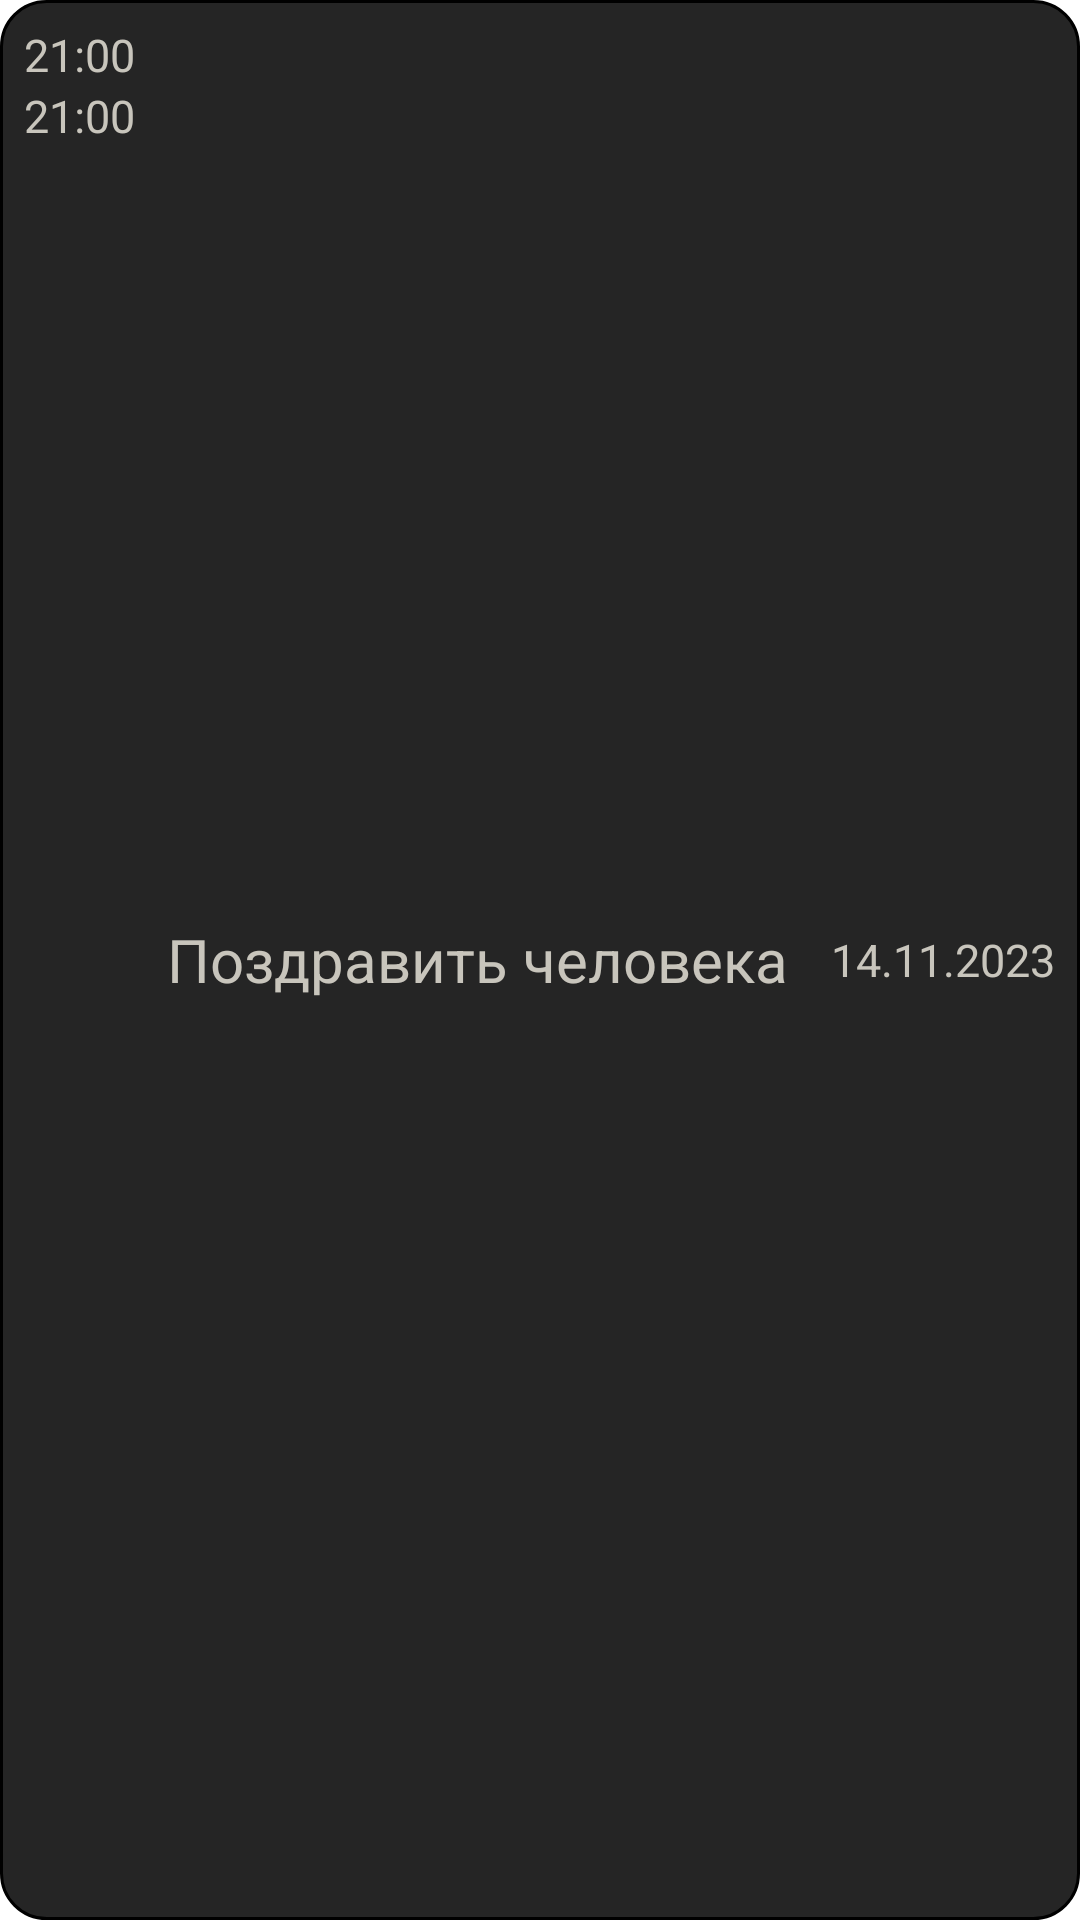

Here is an Android app screen rendered from its layout file. Give the layout XML and the strings, colors and styles it references.
<!-- AndroidManifest.xml: application theme Theme.Lab6 -->
<!-- res/layout/list_view_event.xml -->
<?xml version="1.0" encoding="utf-8"?>
<LinearLayout xmlns:android="http://schemas.android.com/apk/res/android"
    android:layout_width="match_parent"
    android:layout_height="wrap_content"
    android:layout_marginBottom="10dp"
    android:orientation="horizontal"
    android:background="@drawable/border_list">

    <LinearLayout
        android:layout_marginStart="8dp"
        android:layout_marginTop="8dp"
        android:layout_marginBottom="8dp"
        android:layout_width="wrap_content"
        android:layout_height="wrap_content"
        android:orientation="vertical">

        <TextView
            android:id="@+id/TimeStart"
            android:layout_width="wrap_content"
            android:layout_height="wrap_content"
            android:text="21:00"
            android:textColor="#C8C5BC"
            android:textSize="15sp">
        </TextView>

        <TextView
            android:id="@+id/TimeEnd"
            android:layout_width="wrap_content"
            android:layout_height="wrap_content"
            android:textColor="#C8C5BC"
            android:text="21:00"
            android:textSize="15sp">
        </TextView>

    </LinearLayout>

    <Space
        android:layout_width="wrap_content"
        android:layout_height="wrap_content"
        android:layout_weight="0.3" />

    <TextView
        android:id="@+id/Name"
        android:layout_width="wrap_content"
        android:layout_height="wrap_content"
        android:text="Поздравить человека"
        android:textColor="#C8C5BC"
        android:layout_gravity="center"
        android:textSize="20sp">
    </TextView>

    <Space
        android:layout_width="wrap_content"
        android:layout_height="wrap_content"
        android:layout_weight="0.4" />

    <TextView
        android:id="@+id/Date"
        android:layout_width="wrap_content"
        android:layout_height="wrap_content"
        android:textColor="#C8C5BC"
        android:layout_gravity="center"
        android:text="14.11.2023"
        android:textSize="15sp"
        android:layout_marginEnd="8dp">
    </TextView>

</LinearLayout>
<!-- resources referenced by this layout -->
<resources>
  <!-- drawable border_list (drawable) -->
  <?xml version="1.0" encoding="utf-8"?>
  <selector xmlns:android="http://schemas.android.com/apk/res/android">
      <item>
          <shape android:shape="rectangle">
              <stroke android:color="#000" android:width="1dp" />
              <solid android:color="#252525"/>
              <corners android:radius="15dip" />
          </shape>
      </item>
  </selector>
</resources>
